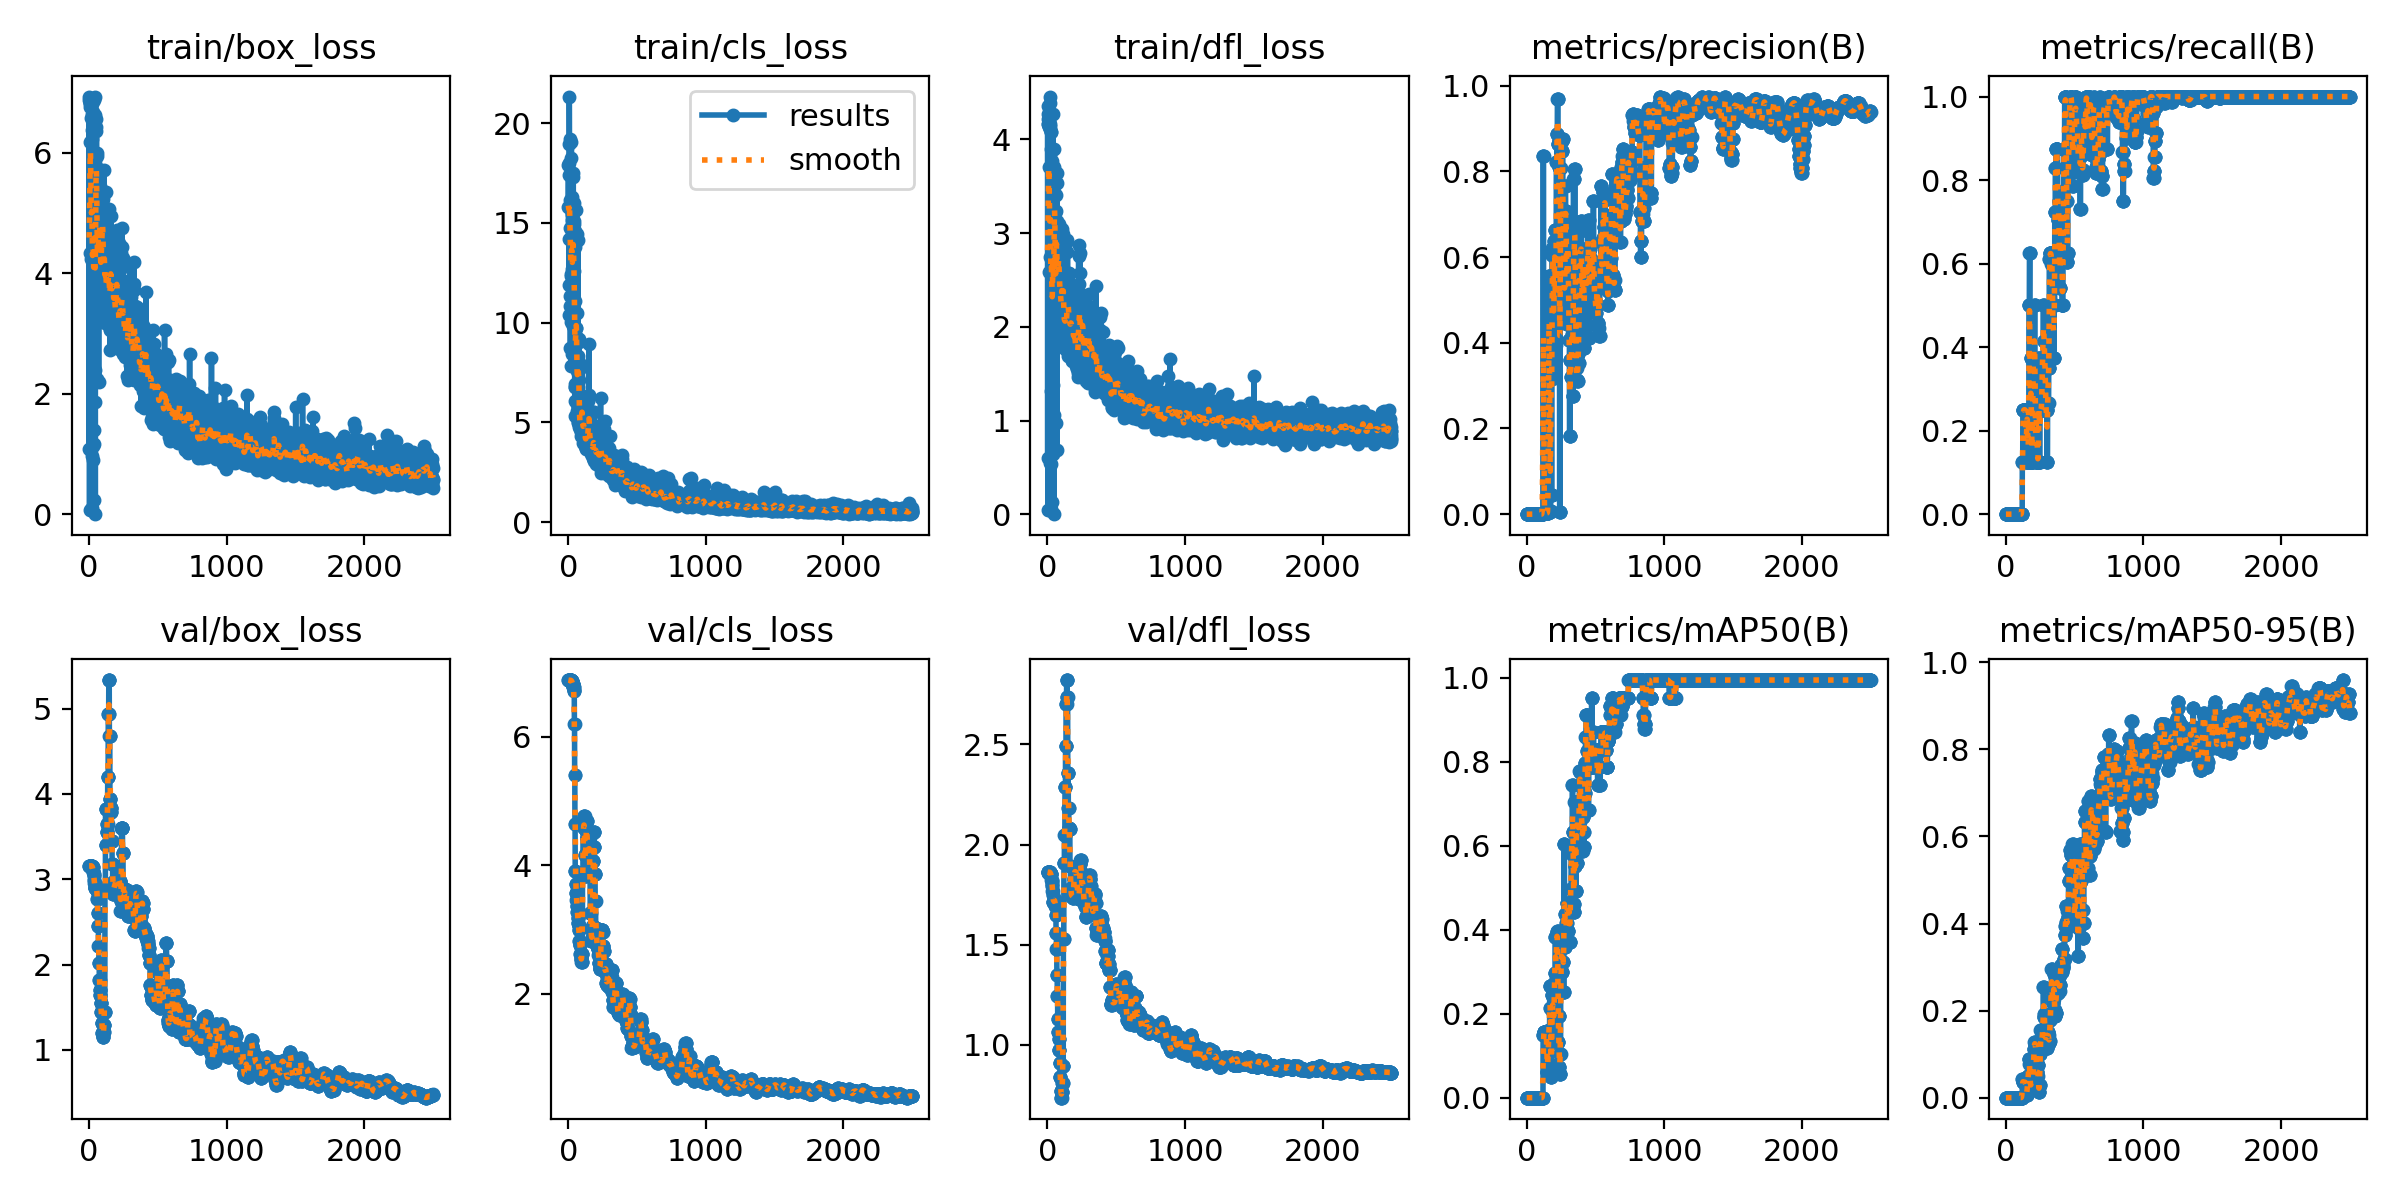

The file beside this chart, header and first rows:
epoch, train/box_loss, train/cls_loss, train/dfl_loss, metrics/precision(B), metrics/recall(B), metrics/mAP50(B), metrics/mAP50-95(B), val/box_loss, val/cls_loss, val/dfl_loss, lr/pg0, lr/pg1, lr/pg2
1, 6.877, 15.78, 4.22, 0, 0, 0, 0, 3.156, 6.887, 1.862, 0, 0, 0
2, 1.074, 17.89, 0.5994, 0, 0, 0, 0, 3.156, 6.887, 1.862, 1.1106e-05, 1.1106e-05, 1.1106e-05
3, 6.93, 14.21, 4.357, 0, 0, 0, 0, 3.16, 6.887, 1.865, 2.2202e-05, 2.2202e-05, 2.2202e-05
4, 0.07462, 18.01, 0.04369, 0, 0, 0, 0, 3.159, 6.887, 1.864, 3.329e-05, 3.329e-05, 3.329e-05
5, 6.845, 10.37, 4.17, 0, 0, 0, 0, 3.158, 6.887, 1.863, 4.437e-05, 4.437e-05, 4.437e-05
6, 6.816, 17.42, 4.16, 0, 0, 0, 0, 3.152, 6.883, 1.86, 5.544e-05, 5.544e-05, 5.544e-05
7, 6.812, 11.87, 4.269, 0, 0, 0, 0, 3.155, 6.883, 1.862, 6.6502e-05, 6.6502e-05, 6.6502e-05
8, 6.179, 21.33, 3.703, 0, 0, 0, 0, 3.152, 6.883, 1.86, 7.7554e-05, 7.7554e-05, 7.7554e-05
9, 4.339, 18.98, 2.582, 0, 0, 0, 0, 3.156, 6.883, 1.862, 8.8598e-05, 8.8598e-05, 8.8598e-05
10, 6.756, 14.73, 4.204, 0, 0, 0, 0, 3.156, 6.883, 1.863, 9.9634e-05, 9.9634e-05, 9.9634e-05
11, 6.838, 16.13, 4.192, 0, 0, 0, 0, 3.152, 6.883, 1.86, 0.0001107, 0.0001107, 0.0001107
12, 6.783, 11.35, 4.145, 0, 0, 0, 0, 3.156, 6.883, 1.861, 0.0001217, 0.0001217, 0.0001217
13, 6.867, 19.22, 4.272, 0, 0, 0, 0, 3.156, 6.883, 1.862, 0.0001327, 0.0001327, 0.0001327
14, 6.572, 10.85, 4.138, 0, 0, 0, 0, 3.16, 6.883, 1.863, 0.0001437, 0.0001437, 0.0001437
15, 0.08618, 15.72, 0.04026, 0, 0, 0, 0, 3.16, 6.883, 1.863, 0.0001547, 0.0001547, 0.0001547
16, 6.797, 8.716, 4.169, 0, 0, 0, 0, 3.16, 6.883, 1.863, 0.0001657, 0.0001657, 0.0001657
17, 4.237, 18.27, 2.744, 0, 0, 0, 0, 3.159, 6.883, 1.863, 0.0001766, 0.0001766, 0.0001766
18, 6.829, 12.44, 4.39, 0, 0, 0, 0, 3.159, 6.883, 1.863, 0.0001876, 0.0001876, 0.0001876
19, 0.9578, 15.93, 0.55, 0, 0, 0, 0, 3.155, 6.883, 1.86, 0.0001986, 0.0001986, 0.0001986
20, 6.8, 10.04, 4.114, 0, 0, 0, 0, 3.155, 6.883, 1.86, 0.0002095, 0.0002095, 0.0002095
21, 6.825, 7.828, 4.14, 0, 0, 0, 0, 3.153, 6.883, 1.859, 0.0002204, 0.0002204, 0.0002204
22, 6.37, 12.33, 4.458, 0, 0, 0, 0, 3.153, 6.883, 1.859, 0.0002314, 0.0002314, 0.0002314
23, 6.231, 19.06, 3.689, 0, 0, 0, 0, 3.144, 6.875, 1.853, 0.0002423, 0.0002423, 0.0002423
24, 0.09783, 15.16, 0.05817, 0, 0, 0, 0, 3.144, 6.875, 1.853, 0.0002532, 0.0002532, 0.0002532
25, 6.647, 10.69, 4.075, 0, 0, 0, 0, 3.144, 6.875, 1.853, 0.0002641, 0.0002641, 0.0002641
26, 0.9036, 15.48, 0.5383, 0, 0, 0, 0, 3.144, 6.875, 1.853, 0.000275, 0.000275, 0.000275
27, 2.473, 16.28, 1.318, 0, 0, 0, 0, 3.142, 6.867, 1.852, 0.0002859, 0.0002859, 0.0002859
28, 6.447, 12.7, 3.9, 0, 0, 0, 0, 3.142, 6.867, 1.852, 0.0002968, 0.0002968, 0.0002968
29, 6.538, 10.33, 4.076, 0, 0, 0, 0, 3.094, 6.828, 1.823, 0.0003076, 0.0003076, 0.0003076
30, 6.558, 8.435, 3.885, 0, 0, 0, 0, 3.094, 6.828, 1.823, 0.0003185, 0.0003185, 0.0003185
31, 1.135, 15.4, 0.6664, 0, 0, 0, 0, 3.086, 6.824, 1.819, 0.0003293, 0.0003293, 0.0003293
32, 6.668, 13.9, 3.722, 0, 0, 0, 0, 3.086, 6.824, 1.819, 0.0003402, 0.0003402, 0.0003402
33, 1.4, 15.47, 0.7671, 0, 0, 0, 0, 3.061, 6.828, 1.804, 0.000351, 0.000351, 0.000351
34, 6.532, 9.885, 3.772, 0, 0, 0, 0, 3.061, 6.828, 1.804, 0.0003618, 0.0003618, 0.0003618
35, 0.2434, 14.67, 0.1283, 0, 0, 0, 0, 3.043, 6.832, 1.796, 0.0003726, 0.0003726, 0.0003726
36, 4.712, 17.28, 2.53, 0, 0, 0, 0, 3.043, 6.832, 1.796, 0.0003835, 0.0003835, 0.0003835
37, 4.813, 17.49, 2.69, 0, 0, 0, 0, 2.995, 6.773, 1.769, 0.0003943, 0.0003943, 0.0003943
38, 6.88, 9.823, 3.682, 0, 0, 0, 0, 2.995, 6.773, 1.769, 0.0004051, 0.0004051, 0.0004051
39, 1.171, 14.94, 0.6438, 0, 0, 0, 0, 2.96, 6.773, 1.75, 0.0004158, 0.0004158, 0.0004158
40, 5.374, 8.607, 3.609, 0, 0, 0, 0, 2.96, 6.773, 1.75, 0.0004266, 0.0004266, 0.0004266
41, 6.625, 15.98, 3.463, 0, 0, 0, 0, 2.895, 6.723, 1.713, 0.0004374, 0.0004374, 0.0004374
42, 6.924, 12.6, 4.271, 0, 0, 0, 0, 2.895, 6.723, 1.713, 0.0004481, 0.0004481, 0.0004481
43, 2.399, 15.61, 1.381, 0, 0, 0, 0, 2.899, 6.727, 1.715, 0.0004589, 0.0004589, 0.0004589
44, 4.842, 7.946, 3.375, 0, 0, 0, 0, 2.899, 6.727, 1.715, 0.0004696, 0.0004696, 0.0004696
45, 1.864, 15.09, 1.063, 0, 0, 0, 0, 2.905, 6.199, 1.718, 0.0004803, 0.0004803, 0.0004803
46, 0.00023, 13.8, 0.00012, 0, 0, 0, 0, 2.905, 6.199, 1.718, 0.000491, 0.000491, 0.000491
47, 5.88, 6.92, 3.702, 0, 0, 0, 0, 2.911, 5.41, 1.72, 0.0005018, 0.0005018, 0.0005018
48, 5.24, 6.094, 3.435, 0, 0, 0, 0, 2.911, 5.41, 1.72, 0.0005125, 0.0005125, 0.0005125
49, 6.366, 6.771, 3.546, 0, 0, 0, 0, 2.909, 4.641, 1.718, 0.0005231, 0.0005231, 0.0005231
50, 5.048, 5.301, 3.6, 0, 0, 0, 0, 2.909, 4.641, 1.718, 0.0005338, 0.0005338, 0.0005338
51, 6.549, 14.59, 3.898, 0, 0, 0, 0, 2.922, 3.906, 1.725, 0.0005445, 0.0005445, 0.0005445
52, 5.782, 11.07, 3.133, 0, 0, 0, 0, 2.922, 3.906, 1.725, 0.0005552, 0.0005552, 0.0005552
53, 5.563, 6.792, 3.057, 0, 0, 0, 0, 2.922, 3.906, 1.725, 0.0005658, 0.0005658, 0.0005658
54, 6.421, 9.707, 3.24, 0, 0, 0, 0, 2.918, 3.703, 1.724, 0.0005765, 0.0005765, 0.0005765
55, 5.996, 6.808, 3.218, 0, 0, 0, 0, 2.918, 3.703, 1.724, 0.0005871, 0.0005871, 0.0005871
56, 5.951, 9.726, 3.037, 0, 0, 0, 0, 2.918, 3.703, 1.724, 0.0005977, 0.0005977, 0.0005977
57, 5.408, 7.895, 3.089, 0, 0, 0, 0, 2.858, 3.57, 1.693, 0.0006084, 0.0006084, 0.0006084
58, 3.968, 15.64, 2.063, 0, 0, 0, 0, 2.858, 3.57, 1.693, 0.000619, 0.000619, 0.000619
59, 5.003, 8.978, 2.661, 0, 0, 0, 0, 2.858, 3.57, 1.693, 0.0006296, 0.0006296, 0.0006296
60, 3.992, 9.304, 2.138, 0, 0, 0, 0, 2.772, 3.465, 1.648, 0.0006402, 0.0006402, 0.0006402
... 2,440 more rows
